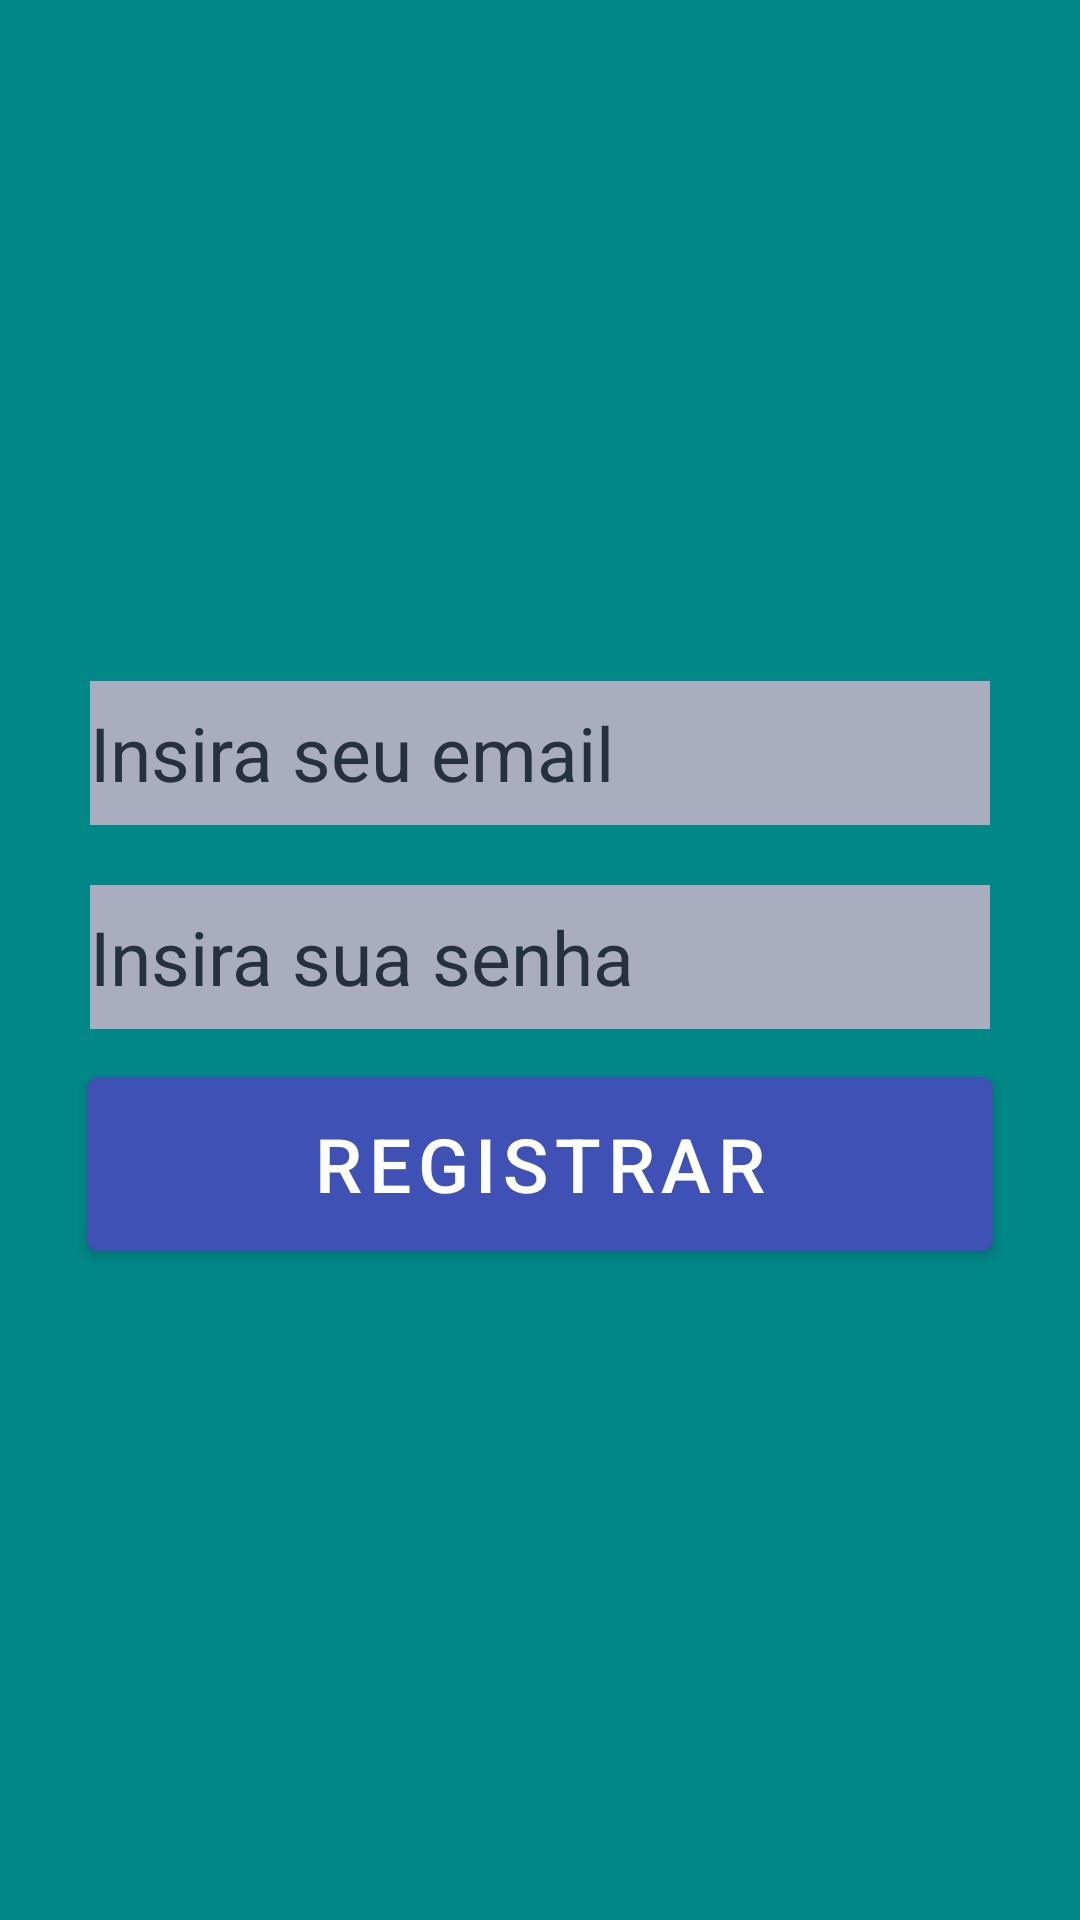

The Android layout XML behind this screen, and the referenced resources:
<!-- AndroidManifest.xml: application theme Theme.KotlinFirebase -->
<!-- res/layout/activity_register.xml -->
<?xml version="1.0" encoding="utf-8"?>
<LinearLayout xmlns:android="http://schemas.android.com/apk/res/android"
    xmlns:tools="http://schemas.android.com/tools"
    android:layout_width="match_parent"
    android:layout_height="match_parent"
    android:background="@color/teal_700"
    android:gravity="center"
    android:orientation="vertical">

    <EditText
        android:id="@+id/registerEmail"
        android:layout_width="300dp"
        android:layout_height="wrap_content"
        android:layout_gravity="center_horizontal"
        android:layout_margin="10sp"
        android:background="#AAADBF"
        android:hint="@string/email"
        android:inputType="textEmailAddress"
        android:minHeight="48dp"
        android:textColorHint="#253040"
        android:textSize="25dp" />

    <EditText
        android:id="@+id/registerSenha"
        android:layout_width="300dp"
        android:layout_height="wrap_content"
        android:layout_gravity="center_horizontal"
        android:layout_margin="10sp"
        android:background="#AAADBF"
        android:hint="@string/senha"
        android:inputType="textPassword"
        android:minHeight="48dp"
        android:textColorHint="#253040"
        android:textSize="25dp" />

    <Button
        android:id="@+id/btnCadastrar"
        android:layout_width="302dp"
        android:layout_height="70dp"
        android:layout_gravity="center_horizontal"
        android:backgroundTint="#3F51B5"
        android:text="@string/registerBtn"
        android:textSize="25sp" />

</LinearLayout>
<!-- resources referenced by this layout -->
<resources>
  <string name="email">Insira seu email</string>
  <string name="registerBtn">Registrar</string>
  <string name="senha">Insira sua senha</string>
  <style name="Theme.KotlinFirebase" parent="Theme.MaterialComponents.DayNight.DarkActionBar">
          
          <item name="colorPrimary">@color/purple_500</item>
          <item name="colorPrimaryVariant">@color/purple_700</item>
          <item name="colorOnPrimary">@color/white</item>
          
          <item name="colorSecondary">@color/teal_200</item>
          <item name="colorSecondaryVariant">@color/teal_700</item>
          <item name="colorOnSecondary">@color/black</item>
          
          <item name="android:statusBarColor" tools:targetApi="l">?attr/colorPrimaryVariant</item>
          
      </style>
  <!-- not gathered from this repository: default colours our renderer supplied (Android Studio template values) -->
  <color name="purple_500">#FF6200EE</color>
  <color name="purple_700">#FF3700B3</color>
  <color name="teal_200">#FF03DAC5</color>
  <color name="teal_700">#FF018786</color>
  <color name="black">#FF000000</color>
  <color name="white">#FFFFFFFF</color>
</resources>
